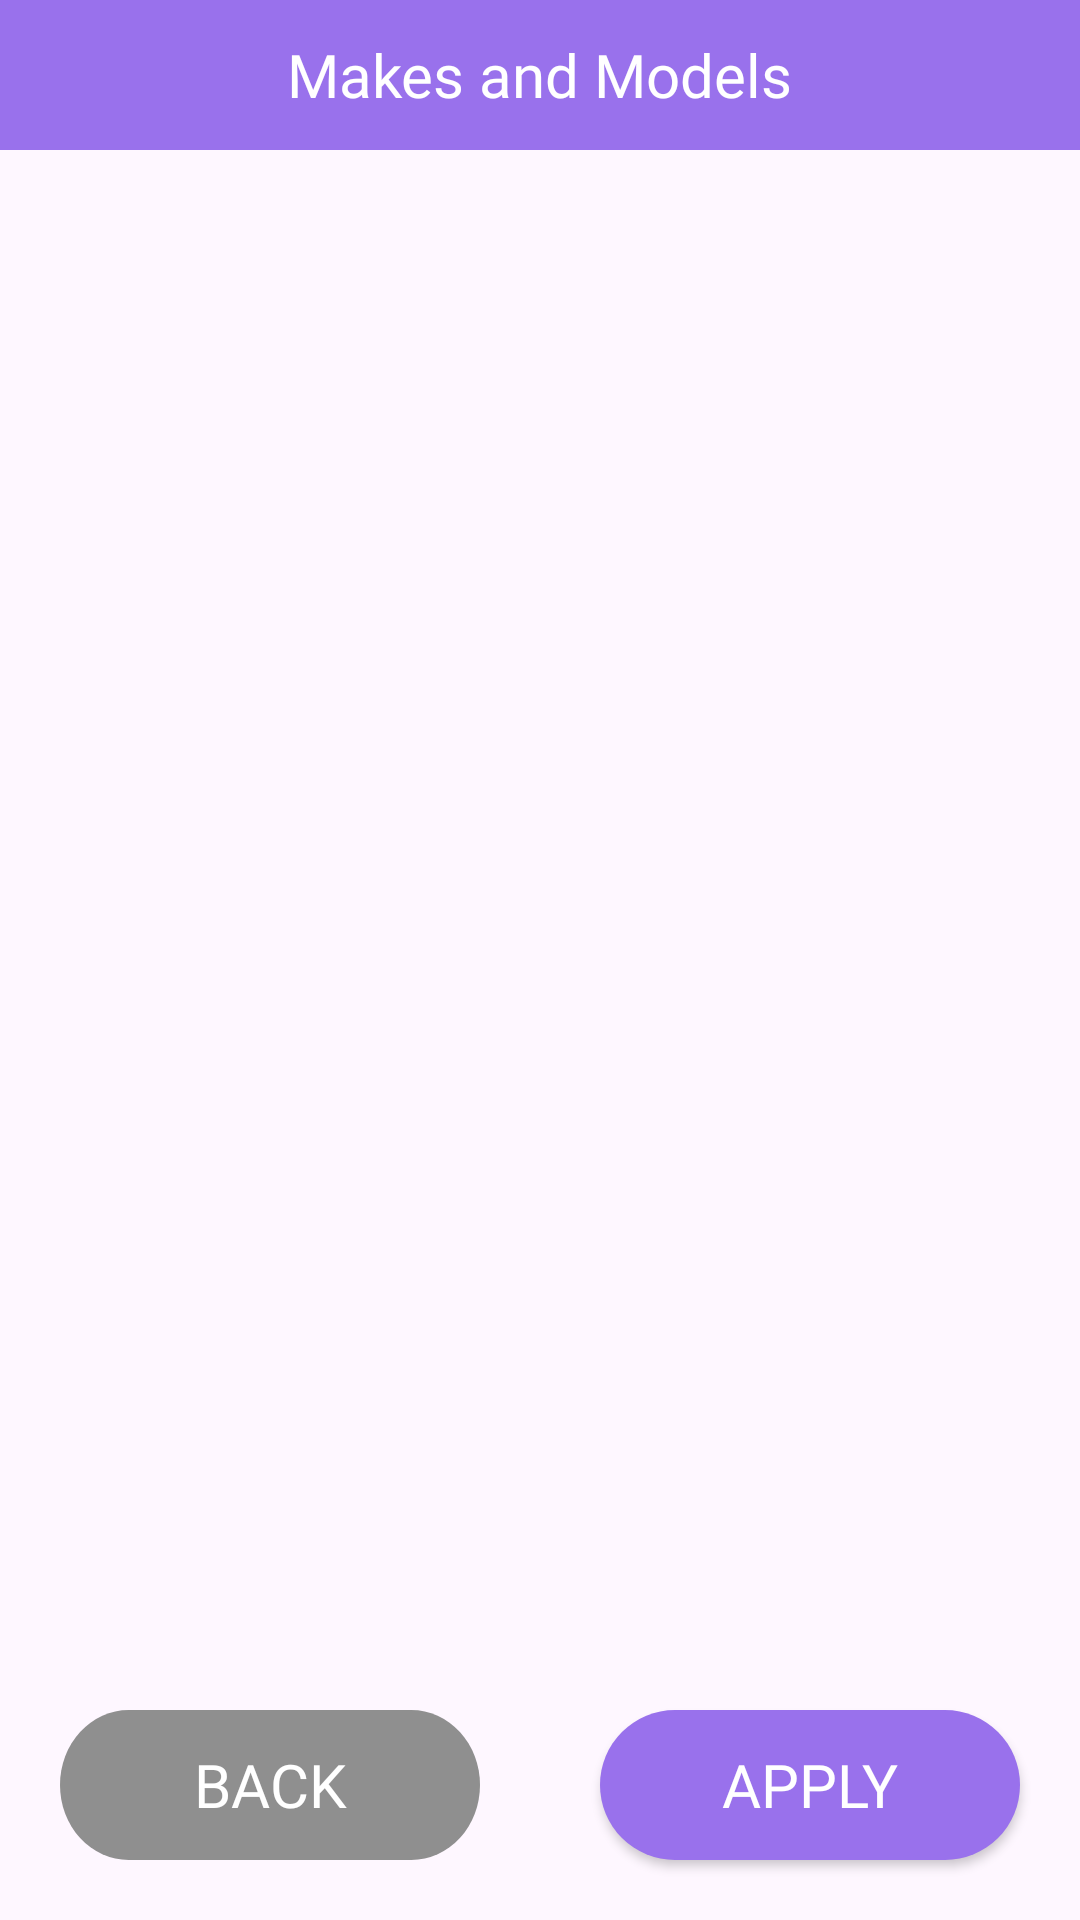

This screen was rendered from an Android layout file. Write that file and the resources it references.
<!-- AndroidManifest.xml: application theme Theme.AutoEliteKotlin -->
<!-- res/layout/activity_make_and_model.xml -->
<?xml version="1.0" encoding="utf-8"?>
<RelativeLayout xmlns:android="http://schemas.android.com/apk/res/android"
    xmlns:app="http://schemas.android.com/apk/res-auto"
    xmlns:tools="http://schemas.android.com/tools"
    android:layout_width="match_parent"
    android:layout_height="match_parent"
    tools:context=".view.activities.FilterActivities.MakeAndModel">
    <RelativeLayout

        android:id="@+id/NavBarRelative"
        android:layout_width="match_parent"
        android:background="@color/car_screen_color"
        android:layout_height="50dp">
        <TextView
            android:layout_width="wrap_content"
            android:layout_height="wrap_content"
            android:text="Makes and Models"
            android:textColor="@color/white"
            android:textSize="20sp"
            android:fontFamily="@font/sora_font_family"
            android:layout_centerInParent="true"/>

    </RelativeLayout>


    <androidx.recyclerview.widget.RecyclerView
        android:id="@+id/Car_selection_recyclerview"
        android:layout_width="match_parent"
        android:layout_height="match_parent"
        android:layout_above="@id/buttons"
        android:layout_below="@id/NavBarRelative"
        android:layout_marginStart="10dp"
        android:layout_marginTop="10dp"
        android:layout_marginEnd="10dp"
        android:layout_marginBottom="10dp" />

    <LinearLayout
        android:id="@+id/buttons"
        android:layout_width="match_parent"
        android:layout_height="wrap_content"
        android:layout_alignParentBottom="true"
        >
        <androidx.appcompat.widget.AppCompatButton
            android:id="@+id/backBtn"
            android:layout_width="0dp"
            android:layout_height="wrap_content"
            android:layout_weight="1"
            android:text="Back"
            android:textSize="20sp"
            android:textColor="@color/white"
            android:layout_margin="20dp"
            android:padding="10dp"
            android:fontFamily="@font/sora_font_family"
            android:background="@drawable/back_button"
            />
        <androidx.appcompat.widget.AppCompatButton
            android:id="@+id/applyBtn"
            android:layout_width="0dp"
            android:layout_weight="1"
            android:textSize="20sp"
            android:text="Apply"
            android:textColor="@color/white"
            android:layout_margin="20dp"
            android:padding="10dp"
            android:layout_height="wrap_content"
            android:fontFamily="@font/sora_font_family"
            android:background="@drawable/car_button"/>
    </LinearLayout>
</RelativeLayout>
<!-- resources referenced by this layout -->
<resources>
  <color name="car_screen_color">#9971EC</color>
  <color name="white">#FFFFFFFF</color>
  <!-- drawable back_button (drawable) -->
  <?xml version="1.0" encoding="utf-8"?>
  <vector xmlns:android="http://schemas.android.com/apk/res/android" xmlns:aapt="http://schemas.android.com/aapt"
      android:viewportWidth="153"
      android:viewportHeight="50"
      android:width="153dp"
      android:height="50dp">
      <path
          android:pathData="M25 0H128A25 25 0 0 1 153 25V25A25 25 0 0 1 128 50H25A25 25 0 0 1 0 25V25A25 25 0 0 1 25 0Z"
          android:fillColor="#8F8F8F" />
  </vector>
  <!-- drawable car_button (drawable) -->
  <?xml version="1.0" encoding="utf-8"?>
  <shape xmlns:android="http://schemas.android.com/apk/res/android">
      <solid android:color="#9971EC" />
      <corners android:radius="25dp" />
      <size
          android:width="320dp"
          android:height="50dp" />
  </shape>
  <style name="Theme.AutoEliteKotlin" parent="Base.Theme.AutoEliteKotlin" />
  <style name="Base.Theme.AutoEliteKotlin" parent="Theme.Material3.DayNight.NoActionBar">
          <item name="android:windowTranslucentStatus">true</item>
          <item name="android:windowTranslucentNavigation">true</item>
      </style>
</resources>
